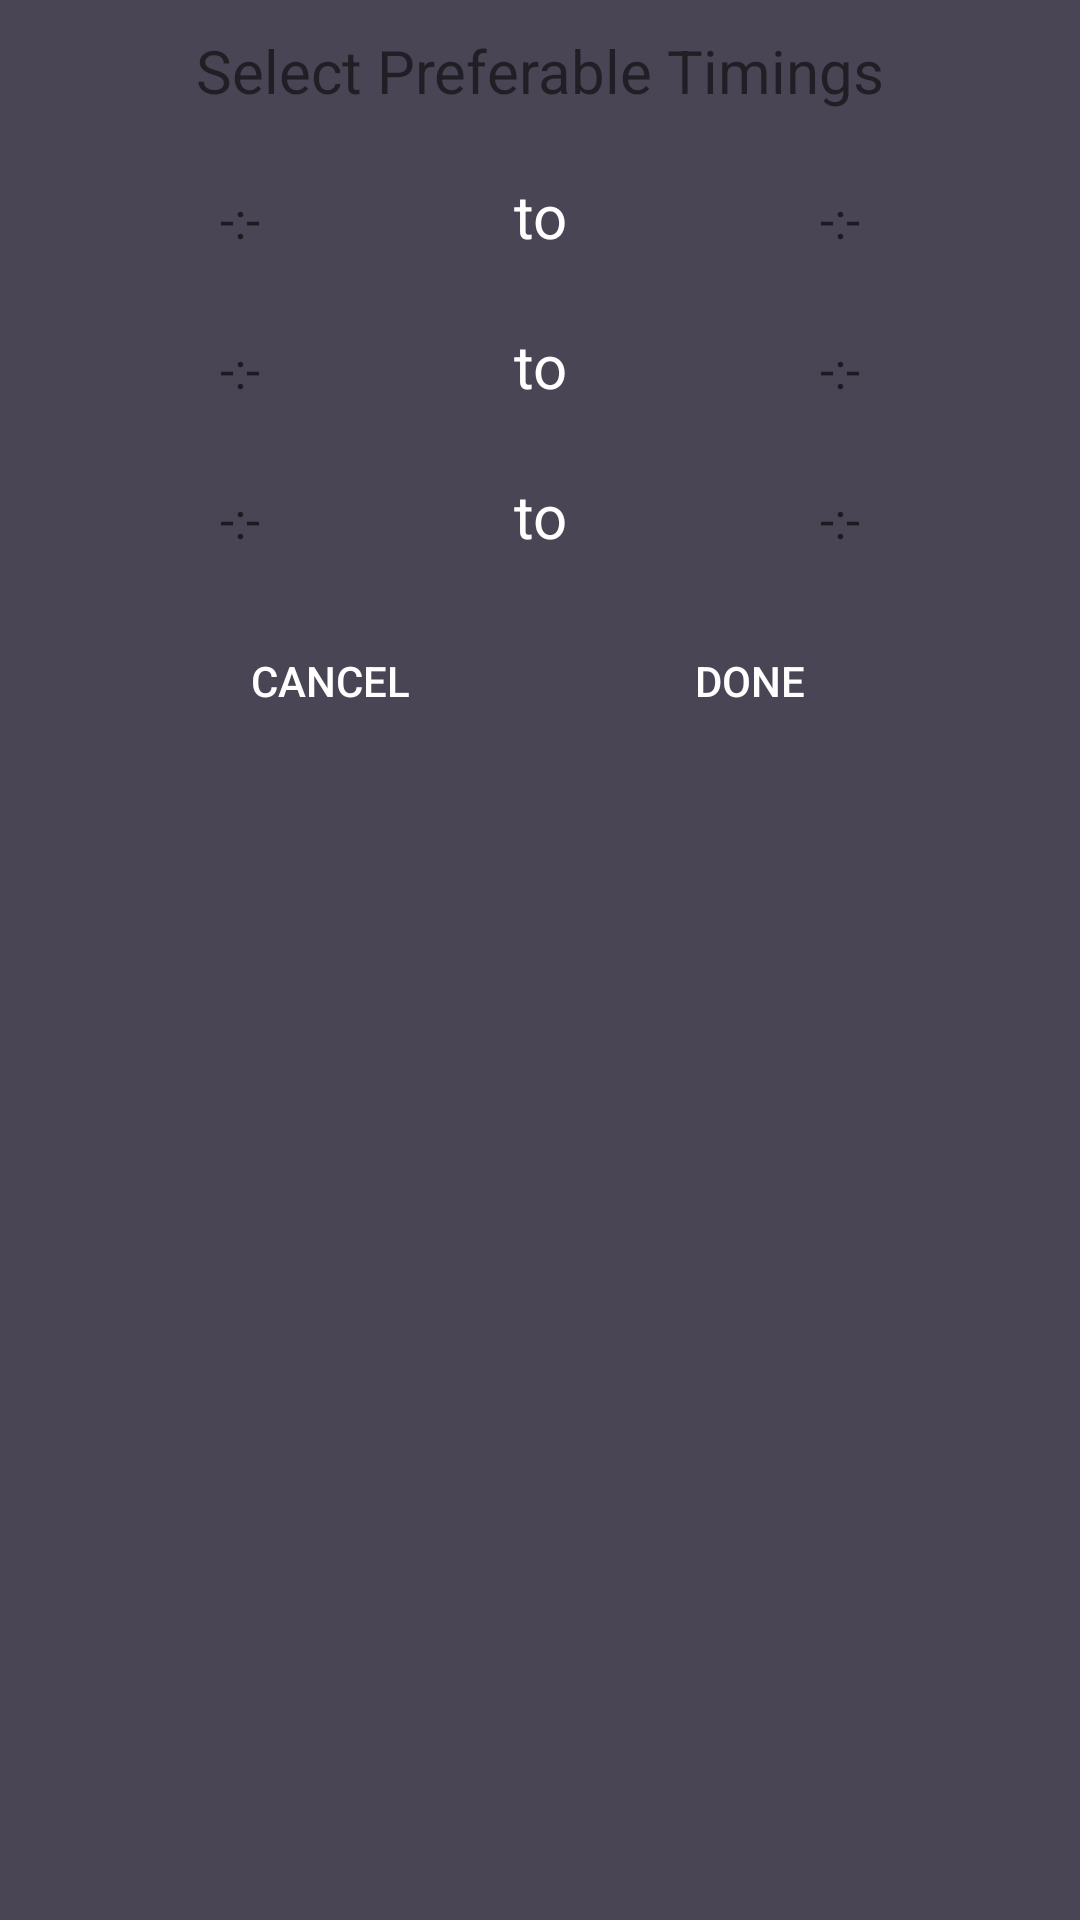

Here is an Android app screen rendered from its layout file. Give the layout XML and the strings, colors and styles it references.
<!-- AndroidManifest.xml: application theme AppTheme -->
<!-- res/layout/layout_dialog.xml -->
<?xml version="1.0" encoding="utf-8"?>
<RelativeLayout xmlns:android="http://schemas.android.com/apk/res/android"
    xmlns:tools="http://schemas.android.com/tools"
    android:layout_width="match_parent"
    android:layout_height="match_parent"
    android:background="#494554">

    <LinearLayout
        android:id="@+id/title"
        android:layout_width="match_parent"
        android:layout_height="wrap_content"
        android:gravity="center_horizontal"
        android:padding="10dp">

        <TextView
            android:layout_width="wrap_content"
            android:layout_height="wrap_content"
            android:text="@string/selectpreferable"
            android:textSize="20sp" />
    </LinearLayout>

    <LinearLayout
        android:id="@+id/timings"
        android:layout_width="match_parent"
        android:layout_height="wrap_content"
        android:layout_below="@+id/title"
        android:orientation="vertical">

        <LinearLayout
            android:layout_width="match_parent"
            android:layout_height="wrap_content"
            android:layout_margin="10dp"
            android:gravity="center_horizontal"
            android:orientation="horizontal">

            <TextView
                android:id="@+id/startTime1"
                android:layout_width="100dp"
                android:layout_height="30dp"
                android:background="@drawable/custom_border"
                android:backgroundTint="@null"
                android:gravity="center"
                android:hint="-:-"
                android:textColorLink="@android:color/white"
                android:textCursorDrawable="@null"
                android:textSize="17sp"
                tools:targetApi="lollipop" />

            <TextView
                android:layout_width="100dp"
                android:layout_height="30dp"
                android:gravity="center"
                android:text="to"
                android:textColor="@android:color/white"
                android:textSize="20sp" />

            <TextView
                android:id="@+id/endTime1"
                android:layout_width="100dp"
                android:layout_height="30dp"
                android:background="@drawable/custom_border"
                android:backgroundTint="@null"
                android:gravity="center"
                android:hint="-:-"
                android:textColorLink="@android:color/white"
                android:textCursorDrawable="@null"
                android:textSize="17sp"
                tools:targetApi="lollipop" />


        </LinearLayout>

        <LinearLayout
            android:layout_width="match_parent"
            android:layout_height="wrap_content"
            android:layout_margin="10dp"
            android:gravity="center_horizontal"
            android:orientation="horizontal">

            <TextView
                android:id="@+id/startTime2"
                android:layout_width="100dp"
                android:layout_height="30dp"
                android:background="@drawable/custom_border"
                android:backgroundTint="@null"
                android:gravity="center"
                android:hint="-:-"
                android:textColorLink="@android:color/white"
                android:textCursorDrawable="@null"
                android:textSize="17sp"
                tools:targetApi="lollipop" />

            <TextView
                android:layout_width="100dp"
                android:layout_height="30dp"
                android:gravity="center"
                android:text="to"
                android:textColor="@android:color/white"
                android:textSize="20sp" />

            <TextView
                android:id="@+id/endTime2"
                android:layout_width="100dp"
                android:layout_height="30dp"
                android:background="@drawable/custom_border"
                android:backgroundTint="@null"
                android:gravity="center"
                android:hint="-:-"
                android:textColorLink="@android:color/white"
                android:textCursorDrawable="@null"
                android:textSize="17sp"
                tools:targetApi="lollipop" />


        </LinearLayout>

        <LinearLayout
            android:id="@+id/ll"
            android:layout_width="match_parent"
            android:layout_height="wrap_content"
            android:layout_margin="10dp"
            android:gravity="center_horizontal"
            android:orientation="horizontal">

            <TextView
                android:id="@+id/startTime3"
                android:layout_width="100dp"
                android:layout_height="30dp"
                android:background="@drawable/custom_border"
                android:backgroundTint="@null"
                android:gravity="center"
                android:hint="-:-"
                android:textColorLink="@android:color/white"
                android:textCursorDrawable="@null"
                android:textSize="17sp"
                tools:targetApi="lollipop" />

            <TextView
                android:layout_width="100dp"
                android:layout_height="30dp"
                android:gravity="center"
                android:text="to"
                android:textColor="@android:color/white"
                android:textSize="20sp" />

            <TextView
                android:id="@+id/endTime3"
                android:layout_width="100dp"
                android:layout_height="30dp"
                android:background="@drawable/custom_border"
                android:backgroundTint="@null"
                android:gravity="center"
                android:hint="-:-"
                android:textColorLink="@android:color/white"
                android:textCursorDrawable="@null"
                android:textSize="17sp"
                tools:targetApi="lollipop" />


        </LinearLayout>

    </LinearLayout>

    <LinearLayout
        android:id="@+id/buttonLayout"
        android:layout_width="match_parent"
        android:layout_height="wrap_content"
        android:layout_below="@+id/timings"
        android:layout_marginTop="10dp"
        android:layout_marginBottom="20dp"
        android:gravity="center"
        android:orientation="horizontal">

        <Button
            android:id="@+id/cancelButton"
            android:layout_width="140dp"
            android:layout_height="40dp"
            android:background="@drawable/custom_button"
            android:padding="5dp"
            android:text="Cancel"
            android:textColor="@android:color/white" />

        <Button
            android:id="@+id/doneButton"
            android:layout_width="140dp"
            android:layout_height="40dp"
            android:background="@drawable/custom_button"
            android:text="@string/done"
            android:textColor="@android:color/white" />

    </LinearLayout>
    <TextView
        android:id="@+id/errorMsg"
        android:layout_width="wrap_content"
        android:layout_height="wrap_content"
        android:textColor="@android:color/holo_red_dark"
        android:layout_below="@id/buttonLayout"
        android:layout_centerHorizontal="true"
        android:textSize="17sp"

        />
</RelativeLayout>
<!-- resources referenced by this layout -->
<resources>
  <string name="done">Done</string>
  <string name="selectpreferable">Select Preferable Timings</string>
  <style name="AppTheme" parent="Theme.AppCompat.Light.NoActionBar">
          
          <item name="colorPrimary">@color/colorPrimary</item>
          <item name="colorPrimaryDark">@color/colorPrimaryDark</item>
          <item name="colorAccent">@color/colorAccent</item>
      </style>
  <!-- not gathered from this repository: default colours our renderer supplied (Android Studio template values) -->
  <color name="colorPrimary">#FF6200EE</color>
  <color name="colorPrimaryDark">#FF3700B3</color>
  <color name="colorAccent">#FF03DAC5</color>
</resources>
